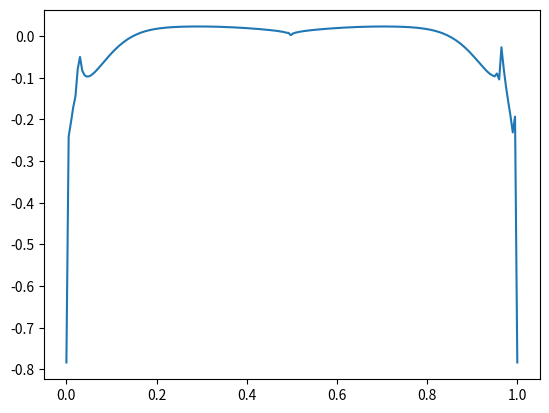

Recreate this plot in Python.
import numpy as np
import sys
import matplotlib
import matplotlib.pyplot as plt
import matplotlib.animation as ani
from scipy.integrate import odeint
#matplotlib.use("pgf")
#matplotlib.rcParams['axes.unicode_minus'] = False
#matplotlib.rcParams.update({
#    "pgf.texsystem": "pdflatex",
#    'font.family': 'serif',
#    'text.usetex': True,
#    'pgf.rcfonts': False,
#})
def fd2(u, t, U0, w, nu, N, H):
    h = H/N
    new_u = [-U0*w*np.sin(w*t)]
    for i in range(1, N-1):
        new_u.append(nu*(u[i+1]-2*u[i]+u[i-1])/h**2)
    new_u.append(-U0*w*np.sin(w*t))
    return np.array(new_u)

def a_sol(y, t, U0, w, nu, H):
    E = np.exp((1+1j)*H*np.sqrt(w/(2*nu)))
    def f():
        return (U0/2)*((1-E)*np.exp(-(1+1j)*y*np.sqrt(w/(2*nu))) \
            + (E**-1 - 1)*np.exp((1+1j)*y*np.sqrt(w/(2*nu))))/(E**-1 - E)
    return 2*np.real(np.exp((w*t)*1j)*f())

H=1
U0 = 1
w = 1
#nu = 1
t_array = np.linspace(0, 5)


#N_array = np.linspace(100, 1000, num=10)
#error_array = np.empty((4,10))
#nu_array = np.array([1.,1.5,2.,2.5])
#for i in range(4):
#    nu = nu_array[i]
#    t_error_array = []
#    for N2 in N_array:
#        y_array = np.linspace(0, H, num=int(N2))
#        init_sol = a_sol(y_array, 0, U0, w, nu, H)
#        num_sol = odeint(fd2, init_sol, t_array, args=(U0, w, nu, int(N2), H))
#        ac_sol = np.array([a_sol(y_array, t, U0, w, nu, H) for t in t_array])
#        t_error_array.append(np.mean(abs(num_sol - ac_sol)))
#    error_array[i,:] = np.array(t_error_array)
#fig = plt.figure()
#ax = fig.add_subplot()
#ax.set_ylabel("Residual")
#ax.set_xlabel("N")
#ax.set_title("Residual of odeint vs the analytical solution")
#ax.plot(N_array, error_array[0], label='nu = 1')
#ax.plot(N_array, error_array[1], label='nu = 1.5')
#ax.plot(N_array, error_array[2], label='nu = 2')
#ax.plot(N_array, error_array[3], label='nu = 2.5')
#plt.legend()
#plt.savefig('residuals.pgf')



def fd3(u, t, U0, w, nu, N, H, n):
    h = H/N
    def v():
        new_v = []
        for i in range(N-1):
            new_v.append(abs((u[i+1]-u[i])/h)**(n-1))
        new_v.append(new_v[0])
        return np.array(new_v)
    new_v = v()
    new_u = [-U0*w*np.sin(w*(1-t)) if t>0 else 0]
    for i in range(1, N-1):
        new_u.append(nu*(new_v[i]*(u[i+1]-2*u[i]+u[i-1])/h**2 + ((new_v[i+1]-new_v[i])/h)*(u[i+1]-u[i])/h))
    new_u.append(-U0*w*np.sin(w*(1-t)) if t>0 else 0)
    return np.array(new_u)


nu = 1
H = 1
N = 200
w = 1
t_array = np.arange(0, 1, 0.1)
y_array = np.linspace(0, H, num=N)
init_s = a_sol(y_array, 0, U0, w, nu, H)
#pow_sol 
output = odeint(fd3, init_s, t_array, args=(U0, w, nu, N, H, 1.1)) #works fine with n=1. Any other value of n, though...
print(output)
#newt_sol = np.array([a_sol(y_array, t, U0, w, nu, H) for t in t_array])

#fig, (newt_ax, pow_ax) = plt.subplots(1, 2)
#newt_ax.set_xlabel('u, velocity of fluid')
#newt_ax.set_ylabel('y')
#newt_ax.plot(newt_sol[0], y_array, label='t=0')
#newt_ax.plot(newt_sol[1], y_array, label='t=1')
#newt_ax.plot(newt_sol[2], y_array, label='t=2')
#newt_ax.plot(newt_sol[3], y_array, label='t=3')

#pow_ax.set_xlabel('u, velocity of fluid')
#pow_ax.set_ylabel('y')
#pow_ax.plot(pow_sol[0], y_array, label='t=0')
#pow_ax.plot(pow_sol[1], y_array, label='t=1')
#pow_ax.plot(pow_sol[2], y_array, label='t=2')
#pow_ax.plot(pow_sol[3], y_array, label='t=3')
#plt.show()

sol1 = fd3(output[1,:], t_array[1], U0, w, nu, N, H, 1.5)
plt.plot(y_array, sol1)
plt.show()
